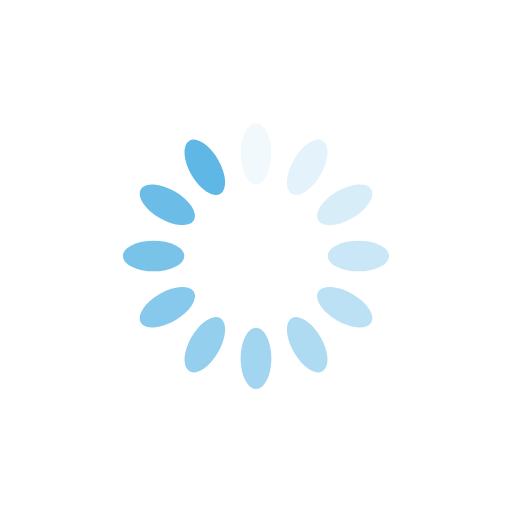
t = 0.00 s
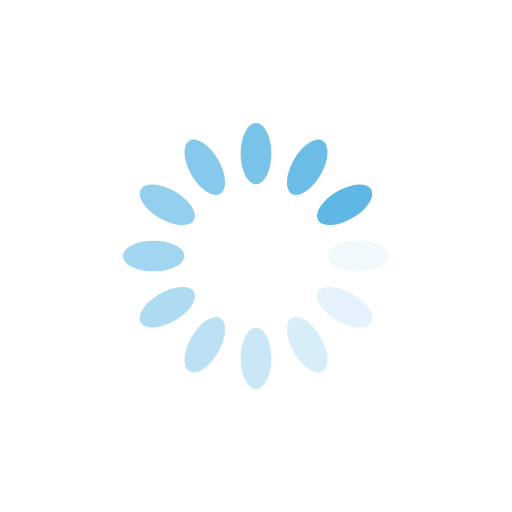
t = 0.25 s
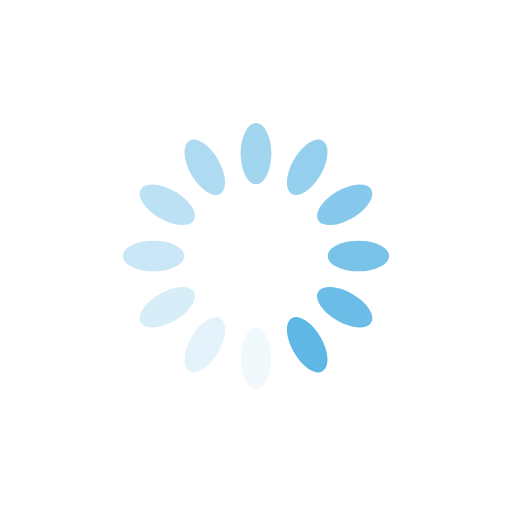
t = 0.50 s
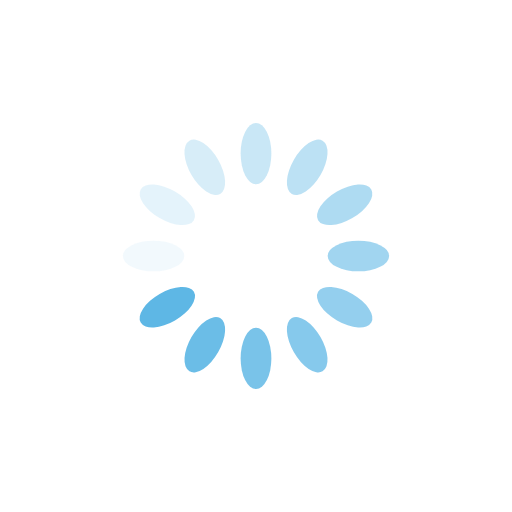
t = 0.75 s

The animated SVG that drew these frames (rendered in a browser with its animation timeline set to each time). Animation: 12 SMIL elements (animate=12); one cycle of 1.00 s, repeats indefinitely.

<?xml version="1.0" encoding="utf-8"?>
<svg xmlns="http://www.w3.org/2000/svg" xmlns:xlink="http://www.w3.org/1999/xlink" style="margin: auto; background: rgb(255, 255, 255); display: block; shape-rendering: auto;" width="200px" height="200px" viewBox="0 0 100 100" preserveAspectRatio="xMidYMid">
<g transform="rotate(0 50 50)">
  <rect x="47" y="24" rx="3" ry="6" width="6" height="12" fill="#5eb7e5">
    <animate attributeName="opacity" values="1;0" keyTimes="0;1" dur="1s" begin="-0.9166666666666666s" repeatCount="indefinite"></animate>
  </rect>
</g><g transform="rotate(30 50 50)">
  <rect x="47" y="24" rx="3" ry="6" width="6" height="12" fill="#5eb7e5">
    <animate attributeName="opacity" values="1;0" keyTimes="0;1" dur="1s" begin="-0.8333333333333334s" repeatCount="indefinite"></animate>
  </rect>
</g><g transform="rotate(60 50 50)">
  <rect x="47" y="24" rx="3" ry="6" width="6" height="12" fill="#5eb7e5">
    <animate attributeName="opacity" values="1;0" keyTimes="0;1" dur="1s" begin="-0.75s" repeatCount="indefinite"></animate>
  </rect>
</g><g transform="rotate(90 50 50)">
  <rect x="47" y="24" rx="3" ry="6" width="6" height="12" fill="#5eb7e5">
    <animate attributeName="opacity" values="1;0" keyTimes="0;1" dur="1s" begin="-0.6666666666666666s" repeatCount="indefinite"></animate>
  </rect>
</g><g transform="rotate(120 50 50)">
  <rect x="47" y="24" rx="3" ry="6" width="6" height="12" fill="#5eb7e5">
    <animate attributeName="opacity" values="1;0" keyTimes="0;1" dur="1s" begin="-0.5833333333333334s" repeatCount="indefinite"></animate>
  </rect>
</g><g transform="rotate(150 50 50)">
  <rect x="47" y="24" rx="3" ry="6" width="6" height="12" fill="#5eb7e5">
    <animate attributeName="opacity" values="1;0" keyTimes="0;1" dur="1s" begin="-0.5s" repeatCount="indefinite"></animate>
  </rect>
</g><g transform="rotate(180 50 50)">
  <rect x="47" y="24" rx="3" ry="6" width="6" height="12" fill="#5eb7e5">
    <animate attributeName="opacity" values="1;0" keyTimes="0;1" dur="1s" begin="-0.4166666666666667s" repeatCount="indefinite"></animate>
  </rect>
</g><g transform="rotate(210 50 50)">
  <rect x="47" y="24" rx="3" ry="6" width="6" height="12" fill="#5eb7e5">
    <animate attributeName="opacity" values="1;0" keyTimes="0;1" dur="1s" begin="-0.3333333333333333s" repeatCount="indefinite"></animate>
  </rect>
</g><g transform="rotate(240 50 50)">
  <rect x="47" y="24" rx="3" ry="6" width="6" height="12" fill="#5eb7e5">
    <animate attributeName="opacity" values="1;0" keyTimes="0;1" dur="1s" begin="-0.25s" repeatCount="indefinite"></animate>
  </rect>
</g><g transform="rotate(270 50 50)">
  <rect x="47" y="24" rx="3" ry="6" width="6" height="12" fill="#5eb7e5">
    <animate attributeName="opacity" values="1;0" keyTimes="0;1" dur="1s" begin="-0.16666666666666666s" repeatCount="indefinite"></animate>
  </rect>
</g><g transform="rotate(300 50 50)">
  <rect x="47" y="24" rx="3" ry="6" width="6" height="12" fill="#5eb7e5">
    <animate attributeName="opacity" values="1;0" keyTimes="0;1" dur="1s" begin="-0.08333333333333333s" repeatCount="indefinite"></animate>
  </rect>
</g><g transform="rotate(330 50 50)">
  <rect x="47" y="24" rx="3" ry="6" width="6" height="12" fill="#5eb7e5">
    <animate attributeName="opacity" values="1;0" keyTimes="0;1" dur="1s" begin="0s" repeatCount="indefinite"></animate>
  </rect>
</g>
<!-- [ldio] generated by https://loading.io/ --></svg>